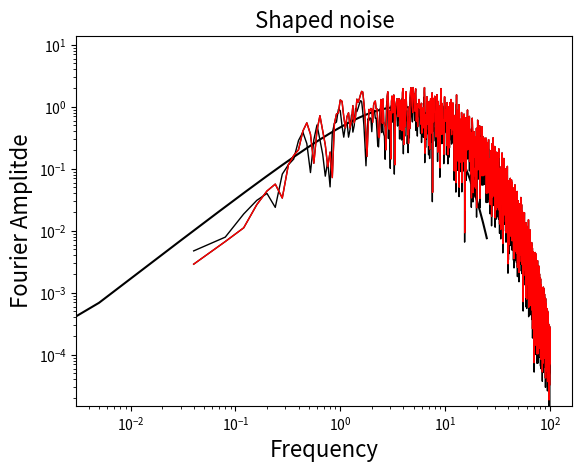

Reproduce this figure in Python.
import numpy as np
import matplotlib.pyplot as plt
from numpy import random

t_final = 25
dt = 0.005
np.random.seed(1)
noise = np.random.normal(0.0, 1.1, (int(t_final/dt,)))
t = np.arange(0, t_final, dt)

# plt.plot(t, noise, color='black')
# plt.ylim(-5.5, 5.9)
# plt.ylabel("Noise", fontsize=16)
# plt.xlabel("Time", fontsize=16)
# plt.title("Random Noise", fontsize=16)
# # plt.show()


def Window(t):
    eps = 0.05001000000000001
    eta = 1e-09
    T = t[-1]
    t_eta = 3*T
    b = -(eps*np.log(eta)/(1 + eps*(np.log(eps)-1)))
    a = (np.exp(1)/eps)**b
    c = b/eps
    w = a*(t/t_eta)**b * np.exp(-c*(t/t_eta))
    return w


W = Window(t)
plt.plot(t, W, color='black')
plt.xlabel("Time", fontsize=16)
plt.title("Window Function", fontsize=16)

win_noise = noise*W
print(win_noise)

# plt.plot(t, win_noise, color='black')
# plt.xlabel("Time(sec)", fontsize=16)
# plt.title("Windowed Noise", fontsize=16)


def Np_fft(y, t, dt):
    fft = np.fft.rfft(y, norm='ortho')
    # N = len(t)
    N = t.shape[0]
    freq = np.fft.rfftfreq(N, dt)
    print(freq, fft, len(freq), len(fft))
    return freq[1:], fft[1:], abs(fft)[1:]


freq, noise_spectrum_complex, noise_spectrum = Np_fft(win_noise, t, dt)

# plt.plot(freq, noise_spectrum, color='black', lw=1)
# plt.xscale("log")
# plt.yscale("log")
# # plt.xlim(0.001,np.log(50))
# plt.ylabel("Fourier Amplitde", fontsize=16)
# plt.xlabel("Frequency", fontsize=16)
# plt.title("Noise Spectrum", fontsize=16)


# N = 1024*10
# dt = 0.005
# I = np.arange(1, (N/2)+1, 1)
# fi = I/(N*dt)
fi = freq


def a(f, R):
    M0 = 3.2e23  # dyne - cm
    Rho = 2.7   # g/cm**3
    V = 3.2e5  # cm/sec
    k = 0.03
    # Q = 180*f**0.45
    Q = 110*f**1.02
    fc = 1.07
    Rtp = 0.60
    FS = 2
    PR = 1/np.sqrt(2)
    C = (Rtp*FS*PR)/(4*np.pi*Rho*V**3)
    ans = (C*M0*((2*np.pi*f)**2)*np.exp((-np.pi*f*R)/(Q*V))
           * np.exp(-np.pi*k*f))/((1+(f/fc)**2)*R)
#     print(ans)
    return ans


Amplitude_spectrum = a(fi, 25e5)
# plt.figure(figsize=(7, 5))
# plt.xscale("log")
# plt.yscale("log")
# # plt.xlim(0,5)
# plt.plot(fi, Amplitude_spectrum, lw=1, c="black")
# plt.xlabel("Frequency", fontsize=16)
# plt.ylabel("Amplitude", fontsize=16)
# plt.title("Amplitude Spectrum", fontsize=16)
# # plt.grid()
# plt.tight_layout()
# # plt.savefig('Model_Spectrum.png', format='png', dpi=350)
# # plt.show()


shaped_noise_spectra = Amplitude_spectrum*noise_spectrum
shaped_noise_spectra_complex = Amplitude_spectrum*noise_spectrum_complex

plt.plot(fi, shaped_noise_spectra, color='black', lw=1)
plt.xscale("log")
plt.yscale("log")
# plt.xlim(0.001, np.log(50))
plt.ylabel("Fourier Amplitde", fontsize=16)
plt.xlabel("Frequency", fontsize=16)
plt.title("Shaped noise", fontsize=16)
plt.show()


def Np_ifft(y, n):
    isp = 2*np.fft.irfft(y, n, norm='forward')
    print(isp.shape)
    return isp.real, isp


accr, acc = Np_ifft(shaped_noise_spectra_complex, len(win_noise))

# plt.plot(t, accr, color='black')
# plt.xlabel("Time(sec)", fontsize=16)
# plt.ylabel(r"Acceleration (cm/$s^2$)", fontsize=16)
# plt.title("Accelerogram", fontsize=16)

freq, acc_spectrum_complex, acc_spectrum = Np_fft(accr, t, dt)
acc_spectrum = acc_spectrum*dt

plt.plot(fi, acc_spectrum, color='black', lw=1)
plt.plot(fi, shaped_noise_spectra, color='red', lw=1)
plt.xscale("log")
plt.yscale("log")
plt.ylim(1.5*10**(-5), )
plt.ylabel("Fourier Amplitde", fontsize=16)
plt.xlabel("Frequency", fontsize=16)
plt.show()


